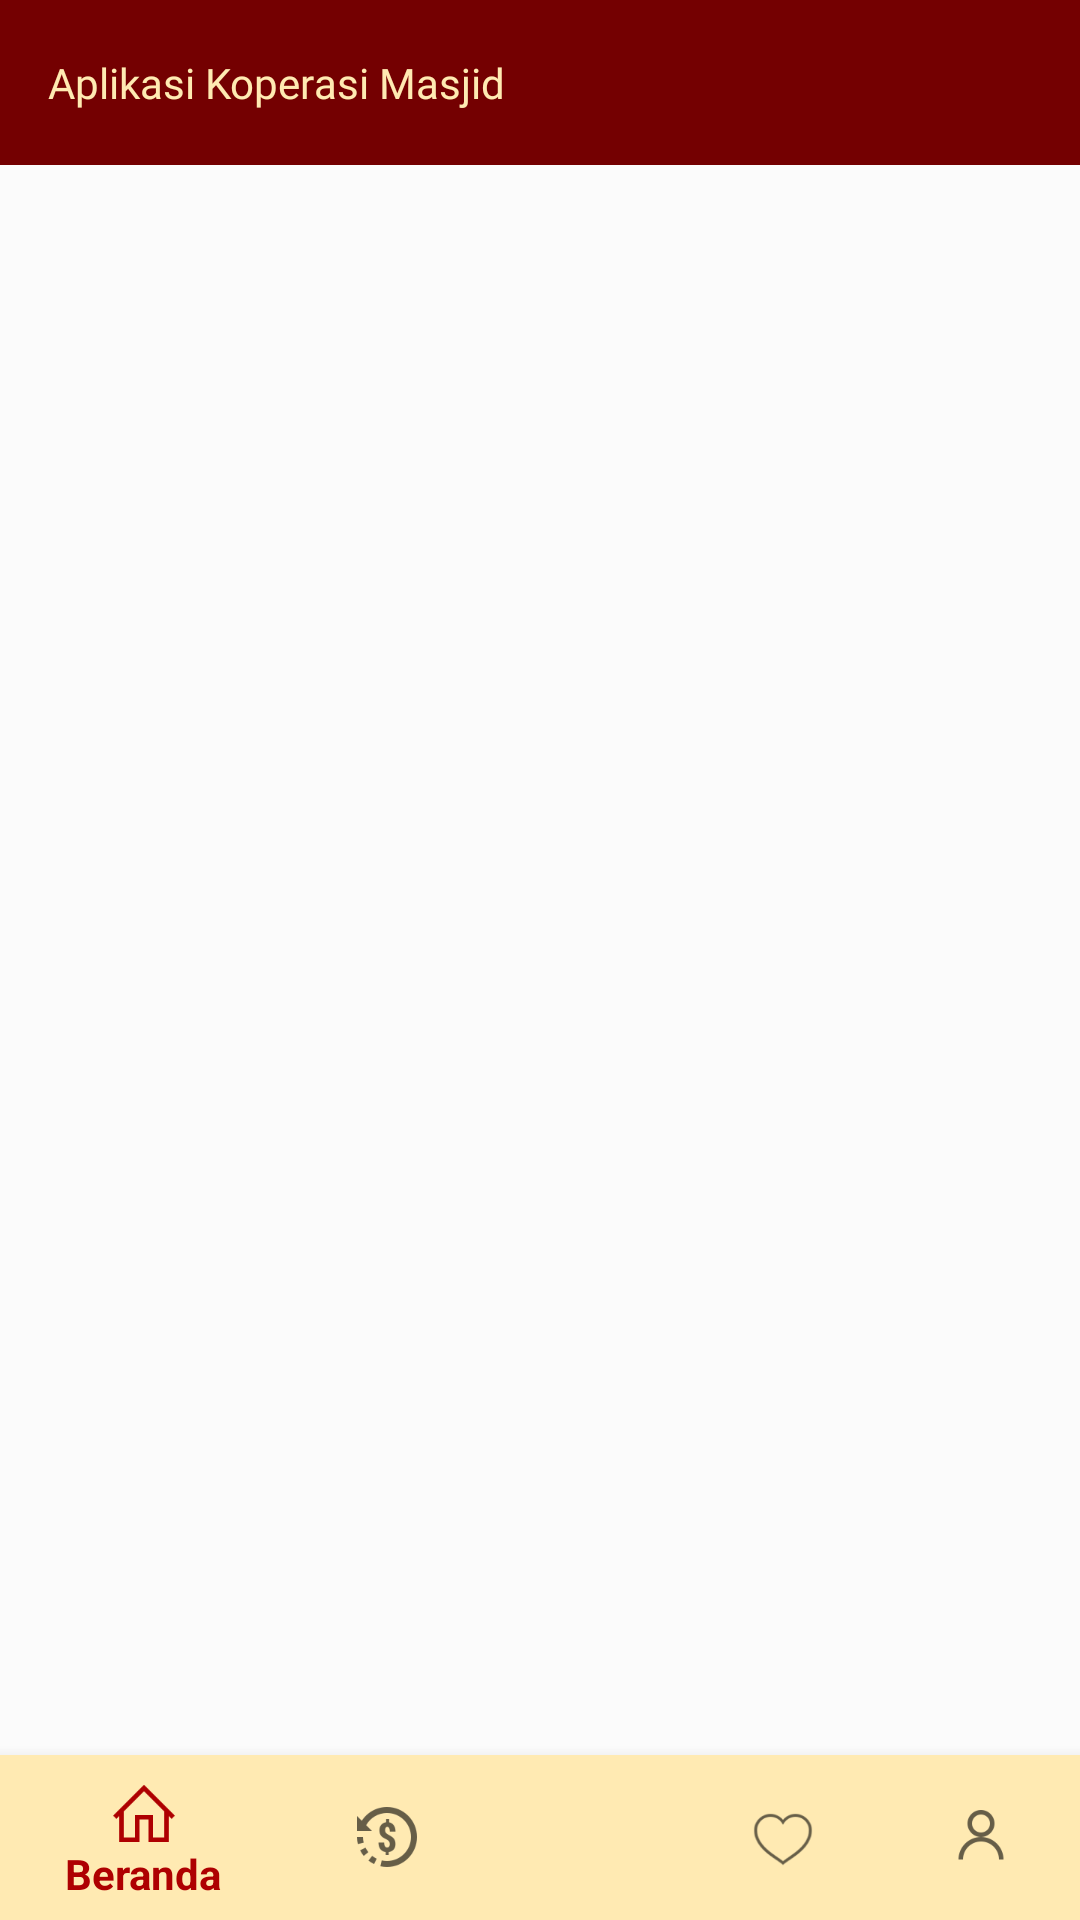

Produce the Android XML layout that renders to this screen, including the resource entries it uses.
<!-- AndroidManifest.xml: application theme AppTheme -->
<!-- res/layout/activity_main.xml -->
<?xml version="1.0" encoding="utf-8"?>
<androidx.constraintlayout.widget.ConstraintLayout xmlns:android="http://schemas.android.com/apk/res/android"
    xmlns:app="http://schemas.android.com/apk/res-auto"
    xmlns:tools="http://schemas.android.com/tools"
    android:layout_width="match_parent"
    android:layout_height="match_parent"
    android:id="@+id/container"
    android:background="@color/background_colour"
    tools:context=".view.main.MainActivity">
    <androidx.appcompat.widget.Toolbar
        android:id="@+id/toolbar_detail"
        android:layout_width="match_parent"
        android:layout_height="55dp"
        android:background="@color/warna2"
        app:layout_constraintEnd_toEndOf="parent"
        app:layout_constraintStart_toStartOf="parent"
        app:layout_constraintTop_toTopOf="parent">

        <LinearLayout
            android:layout_width="match_parent"
            android:layout_height="wrap_content"
            android:orientation="horizontal"
            app:layout_constraintTop_toTopOf="parent"
            app:layout_constraintStart_toStartOf="parent"
            app:layout_constraintEnd_toEndOf="parent"
            app:layout_constraintBottom_toBottomOf="parent">

            <TextView
                android:layout_width="wrap_content"
                android:layout_height="wrap_content"
                android:fontFamily="@font/mont_medium"
                android:text="Aplikasi Koperasi Masjid"
                android:textColor="@color/warna5"
                app:layout_constraintBottom_toBottomOf="parent"
                app:layout_constraintStart_toStartOf="parent"
                app:layout_constraintTop_toTopOf="parent" />

        </LinearLayout>
    </androidx.appcompat.widget.Toolbar>

    <androidx.viewpager.widget.ViewPager
        android:layout_width="match_parent"
        android:layout_height="0dp"
        android:layout_weight="1"
        app:layout_constraintTop_toBottomOf="@id/toolbar_detail"
        app:layout_constraintBottom_toTopOf="@id/bottom_navigation_view"/>

    <com.google.android.material.bottomnavigation.BottomNavigationView
        android:id="@+id/bottom_navigation_view"
        android:layout_width="match_parent"
        android:layout_height="55dp"
        android:layout_marginStart="0dp"
        android:layout_marginEnd="0dp"
        android:background="@color/color_five"
        android:elevation="3dp"
        app:menu="@menu/bottom_nav_menu"
        app:layout_constraintBottom_toBottomOf="parent"
        app:layout_constraintStart_toStartOf="parent"
        app:layout_constraintEnd_toEndOf="parent"/>
</androidx.constraintlayout.widget.ConstraintLayout>
<!-- resources referenced by this layout -->
<resources>
  <color name="background_colour">#FBFBFB</color>
  <color name="color_five">#FFEAB2</color>
  <color name="warna2">#740001</color>
  <color name="warna5">#FFEAB2</color>
  <style name="AppTheme" parent="Theme.AppCompat.Light.NoActionBar">
          
          <item name="colorPrimary">@color/color_one</item>
          <item name="colorPrimaryDark">@color/color_two</item>
          <item name="colorAccent">@color/color_three</item>
      </style>
  <color name="color_one">#AE0001</color>
  <color name="color_two">#740001</color>
  <color name="color_three">#eeba30</color>
</resources>
